Image classification data set "neural" (Baldunica/neural on GitHub). Class labels (4): broadleaf plant, grass, soil, soybean.

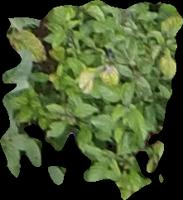
Label: broadleaf plant

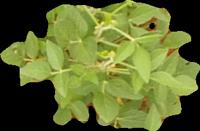
Label: soybean

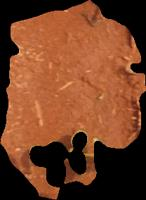
Label: soil

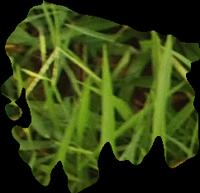
Label: grass

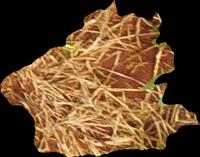
Label: soil

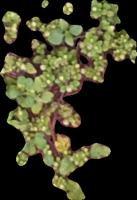
Label: broadleaf plant
